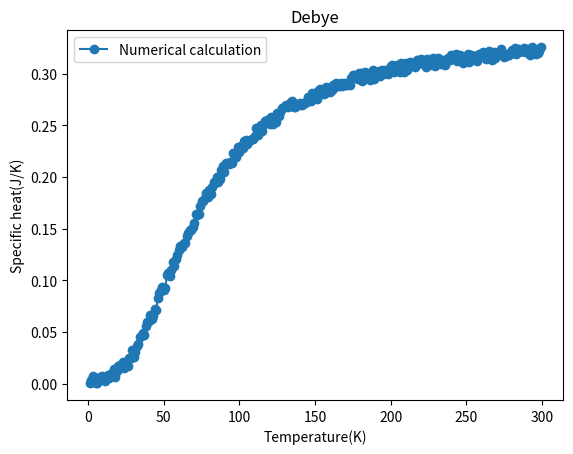

This figure's Python source:
##デバイ比熱の計算(積分)

##フィッティングに使うもの
from scipy.optimize import curve_fit
from scipy import optimize
from scipy import integrate
import numpy as np

## 図示のために使うもの
import matplotlib.pyplot as plt


#温度の配列
list_linear_x = range(1,300,1)

array_x = np.array(list_linear_x)

#デバイ比熱の配列
def Debye(x):
    return (x**4)*np.exp(x)/((np.exp(x)-1)**2)

list_y=[]
for num in array_x:
    p=integrate.quad(Debye,0,300/num)
    list_y.append(((num/300)**3)*p[0] +np.random.rand()/100)

array_y=np.array(list_y)

#デバイ比熱のプロット
plt.plot(array_x, array_y, marker="o",label="Numerical calculation")
#plt.plot(array_x, array_y_fit, marker="")
plt.title("Debye")
plt.xlabel('Temperature(K)')
plt.ylabel('Specific heat(J/K)')
plt.legend()
plt.savefig('Debye')
plt.show()
